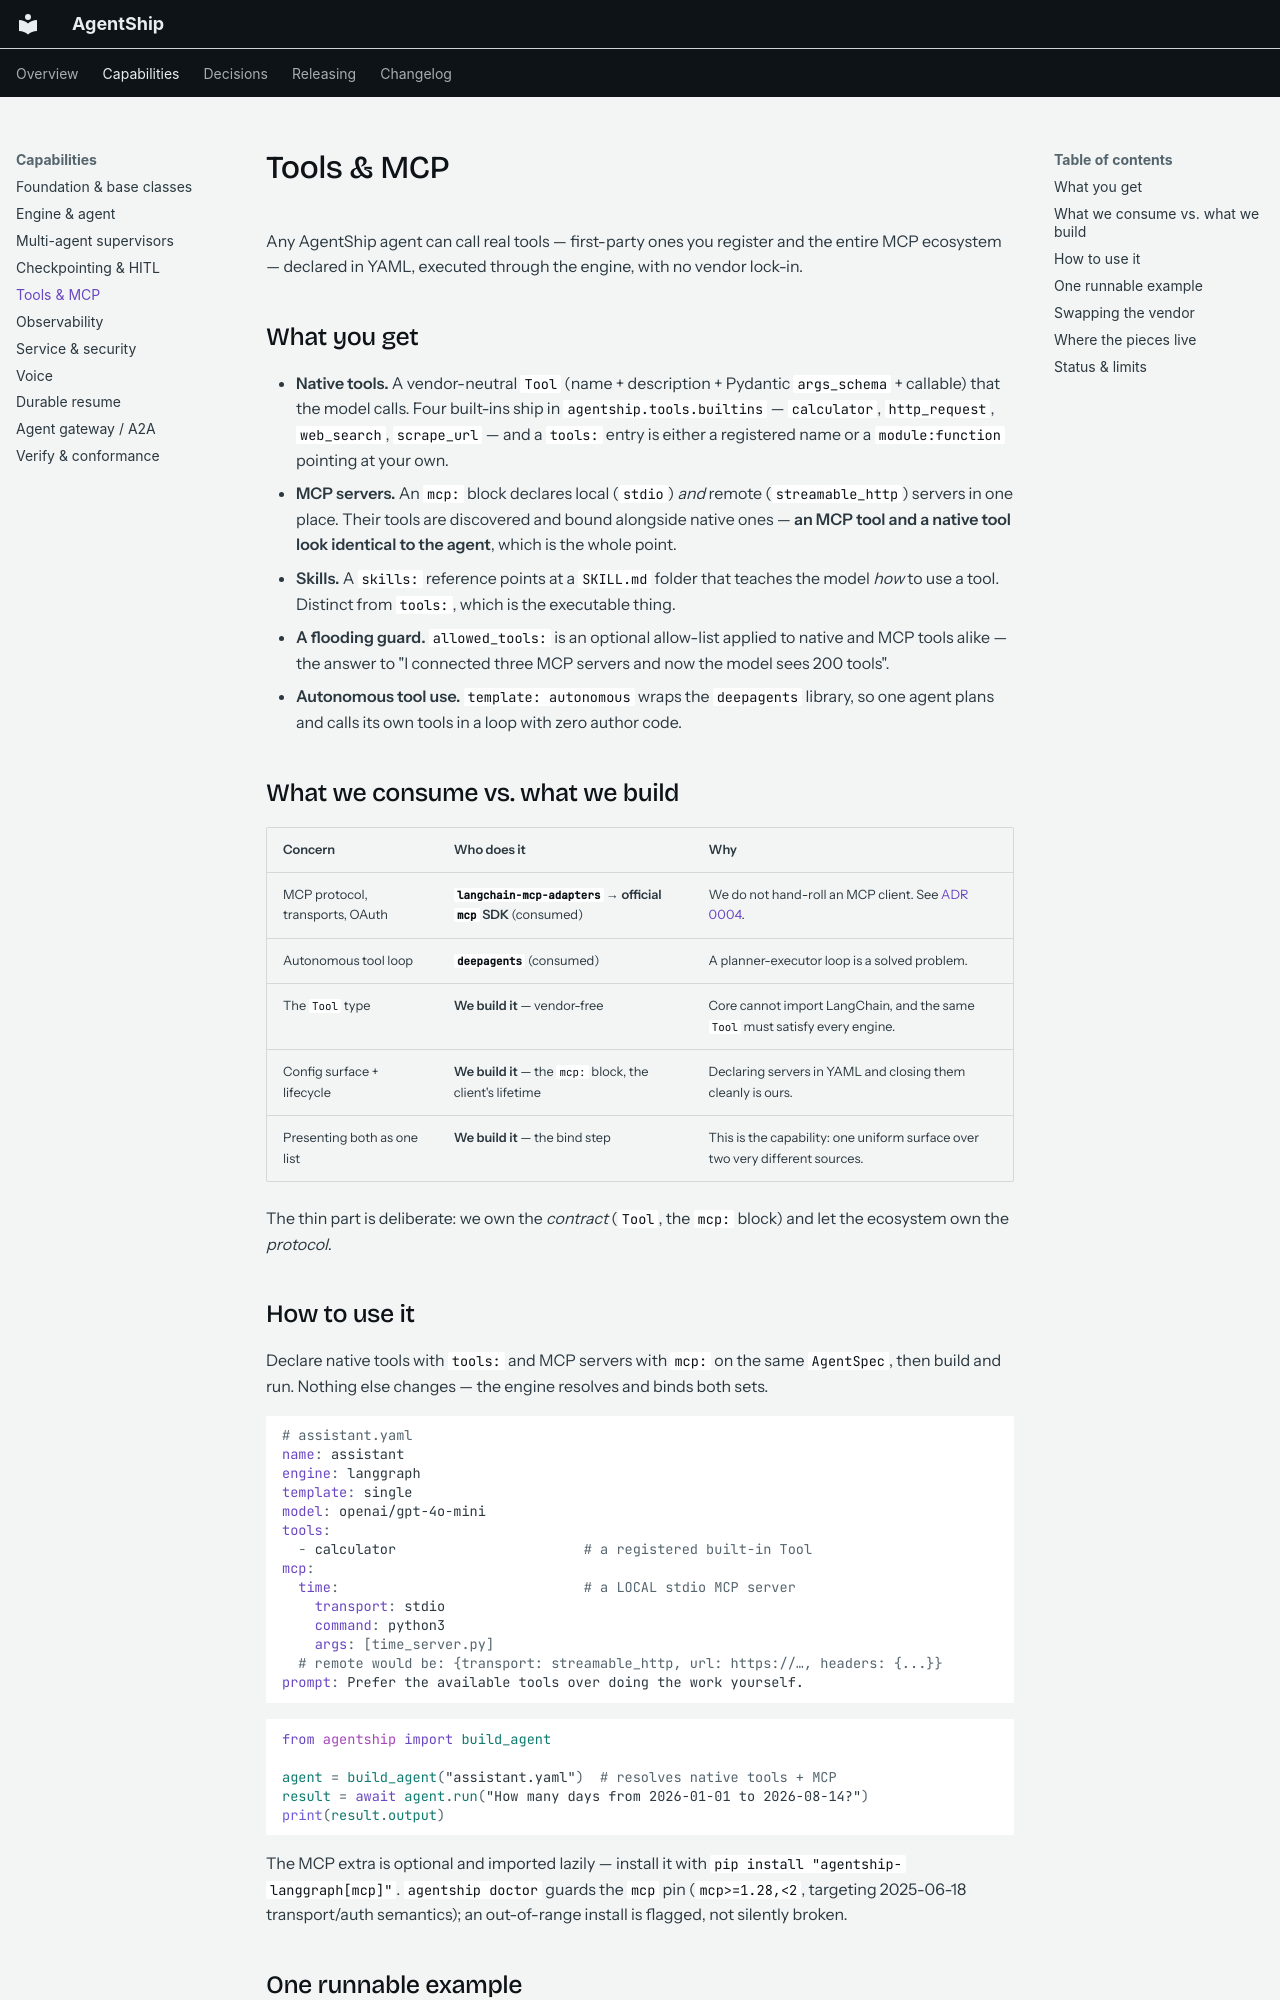

repository: Agent-Ship/agent-ship · page: capabilities/tools-and-mcp.html · generator: mkdocs

# Tools & MCP

Any AgentShip agent can call real tools — first-party ones you register and the
entire MCP ecosystem — declared in YAML, executed through the engine, with no
vendor lock-in.

## What you get

- **Native tools.** A vendor-neutral `Tool` (name + description + Pydantic
  `args_schema` + callable) that the model calls. Four built-ins ship in
  `agentship.tools.builtins` — `calculator`, `http_request`, `web_search`,
  `scrape_url` — and a `tools:` entry is either a registered name or a
  `module:function` pointing at your own.
- **MCP servers.** An `mcp:` block declares local (`stdio`) *and* remote
  (`streamable_http`) servers in one place. Their tools are discovered and bound
  alongside native ones — **an MCP tool and a native tool look identical to the
  agent**, which is the whole point.
- **Skills.** A `skills:` reference points at a `SKILL.md` folder that teaches the
  model *how* to use a tool. Distinct from `tools:`, which is the executable thing.
- **A flooding guard.** `allowed_tools:` is an optional allow-list applied to
  native and MCP tools alike — the answer to "I connected three MCP servers and now
  the model sees 200 tools".
- **Autonomous tool use.** `template: autonomous` wraps the `deepagents` library, so
  one agent plans and calls its own tools in a loop with zero author code.

## What we consume vs. what we build

| Concern | Who does it | Why |
|---|---|---|
| MCP protocol, transports, OAuth | **`langchain-mcp-adapters` → official `mcp` SDK** (consumed) | We do not hand-roll an MCP client. See [ADR 0004](../decisions/0004-consume-langchain-mcp-adapters.md). |
| Autonomous tool loop | **`deepagents`** (consumed) | A planner-executor loop is a solved problem. |
| The `Tool` type | **We build it** — vendor-free | Core cannot import LangChain, and the same `Tool` must satisfy every engine. |
| Config surface + lifecycle | **We build it** — the `mcp:` block, the client's lifetime | Declaring servers in YAML and closing them cleanly is ours. |
| Presenting both as one list | **We build it** — the bind step | This is the capability: one uniform surface over two very different sources. |

The thin part is deliberate: we own the *contract* (`Tool`, the `mcp:` block) and let
the ecosystem own the *protocol*.

## How to use it

Declare native tools with `tools:` and MCP servers with `mcp:` on the same
`AgentSpec`, then build and run. Nothing else changes — the engine resolves and
binds both sets.

```yaml
# assistant.yaml
name: assistant
engine: langgraph
template: single
model: openai/gpt-4o-mini
tools:
  - calculator                       # a registered built-in Tool
mcp:
  time:                              # a LOCAL stdio MCP server
    transport: stdio
    command: python3
    args: [time_server.py]
  # remote would be: {transport: streamable_http, url: https://…, headers: {...}}
prompt: Prefer the available tools over doing the work yourself.
```

```python
from agentship import build_agent

agent = build_agent("assistant.yaml")  # resolves native tools + MCP
result = await agent.run("How many days from 2026-01-01 to 2026-08-14?")
print(result.output)
```

The MCP extra is optional and imported lazily — install it with
`pip install "agentship-langgraph[mcp]"`. `agentship doctor` guards the `mcp`
pin (`mcp>=1.28,<2`, targeting 2025-06-18 transport/auth semantics); an
out-of-range install is flagged, not silently broken.
